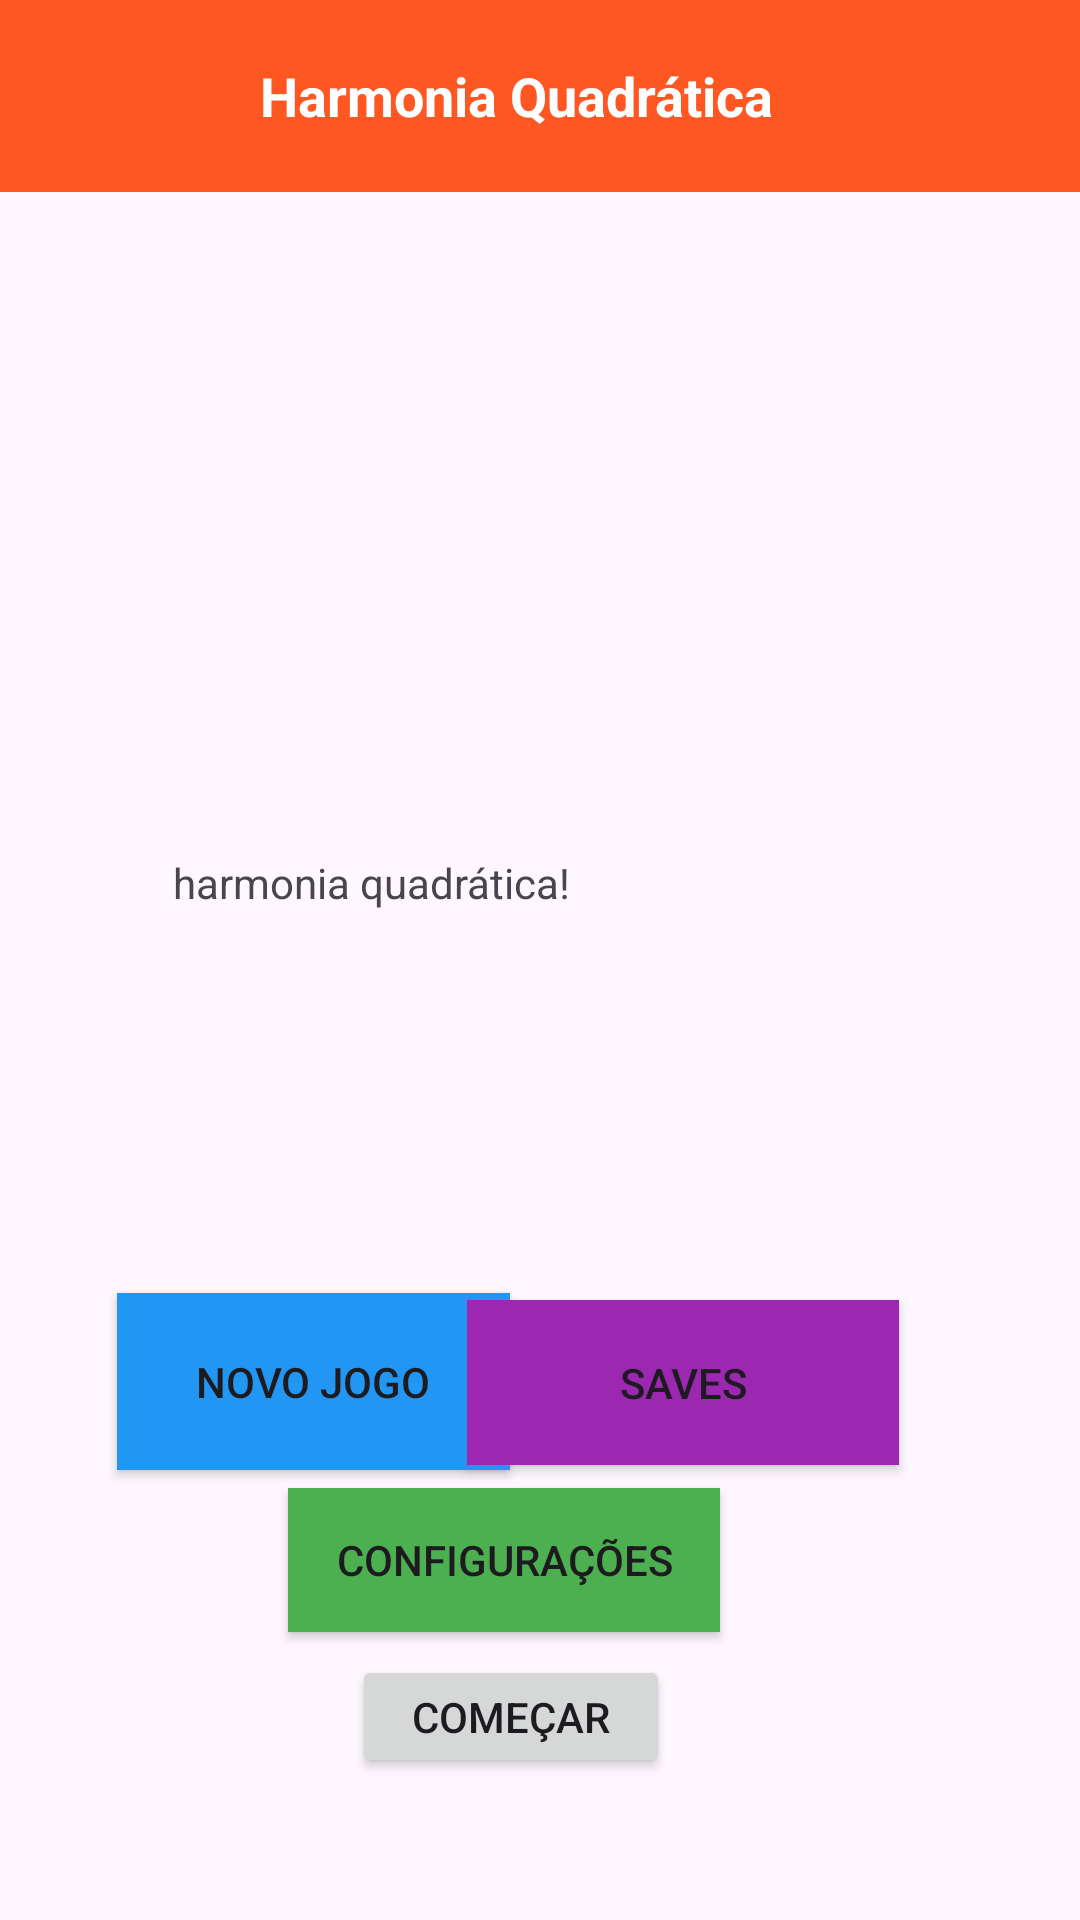

Android layout source for this screen:
<!-- AndroidManifest.xml: application theme Theme.MyProjectViews -->
<!-- res/layout/activity_tela1.xml -->
<?xml version="1.0" encoding="utf-8"?>
<androidx.constraintlayout.widget.ConstraintLayout xmlns:android="http://schemas.android.com/apk/res/android"
    xmlns:app="http://schemas.android.com/apk/res-auto"
    xmlns:tools="http://schemas.android.com/tools"
    android:layout_width="match_parent"
    android:layout_height="match_parent"
    tools:context=".Tela1Activity">

    <androidx.appcompat.widget.Toolbar
        android:id="@+id/toolbar"
        android:layout_width="0dp"
        android:layout_height="wrap_content"
        android:background="@color/colorQuadratic1"
        android:elevation="4dp"
        android:padding="16dp"
        app:layout_constraintEnd_toEndOf="parent"
        app:layout_constraintStart_toStartOf="parent"
        app:layout_constraintTop_toTopOf="parent">

        <RelativeLayout
            android:layout_width="match_parent"
            android:layout_height="wrap_content">

            <ImageButton
                android:id="@+id/btnPrev"
                android:layout_width="wrap_content"
                android:layout_height="wrap_content"
                android:layout_alignParentStart="true"
                android:background="?attr/selectableItemBackgroundBorderless"
                android:contentDescription="@string/previous"
                android:src="@drawable/ic_arrow_back"
                android:visibility="gone" />

            <TextView
                android:id="@+id/tvTitle"
                android:layout_width="wrap_content"
                android:layout_height="wrap_content"
                android:layout_centerInParent="true"
                android:gravity="center"
                android:text="Harmonia Quadrática"
                android:textColor="@android:color/white"
                android:textSize="18sp"
                android:textStyle="bold" />

            <ImageButton
                android:id="@+id/btnNext"
                android:layout_width="wrap_content"
                android:layout_height="wrap_content"
                android:layout_alignParentEnd="true"
                android:background="?attr/selectableItemBackgroundBorderless"
                android:contentDescription="@string/next"
                android:src="@drawable/ic_arrow_forward" />
        </RelativeLayout>
    </androidx.appcompat.widget.Toolbar>

    <TextView
        android:id="@+id/textView"
        android:layout_width="245dp"
        android:layout_height="135dp"
        android:text="harmonia quadrática!"
        app:layout_constraintBottom_toBottomOf="parent"
        app:layout_constraintEnd_toEndOf="parent"
        app:layout_constraintStart_toStartOf="parent"
        app:layout_constraintTop_toBottomOf="@id/toolbar" />


    <Button
        android:id="@+id/button4"
        android:layout_width="106dp"
        android:layout_height="41dp"
        android:text="Começar"
        app:layout_constraintBottom_toBottomOf="parent"
        app:layout_constraintEnd_toEndOf="parent"
        app:layout_constraintHorizontal_bias="0.462"
        app:layout_constraintStart_toStartOf="parent"
        app:layout_constraintTop_toTopOf="parent"
        app:layout_constraintVertical_bias="0.921" />

    <Button
        android:id="@+id/button5"
        android:layout_width="144dp"
        android:layout_height="48dp"
        android:background="@color/colorQuadratic2"
        android:text="Configurações"
        app:layout_constraintBottom_toBottomOf="parent"
        app:layout_constraintEnd_toEndOf="parent"
        app:layout_constraintHorizontal_bias="0.445"
        app:layout_constraintStart_toStartOf="parent"
        app:layout_constraintTop_toTopOf="@+id/toolbar"
        app:layout_constraintVertical_bias="0.838" />

    <Button
        android:id="@+id/button6"
        android:layout_width="131dp"
        android:layout_height="59dp"
        android:background="@color/colorQuadratic3"
        android:text="Novo Jogo"
        app:layout_constraintBottom_toBottomOf="parent"
        app:layout_constraintEnd_toEndOf="parent"
        app:layout_constraintHorizontal_bias="0.171"
        app:layout_constraintStart_toStartOf="parent"
        app:layout_constraintTop_toTopOf="@+id/toolbar"
        app:layout_constraintVertical_bias="0.742" />

    <Button
        android:id="@+id/button7"
        android:layout_width="144dp"
        android:layout_height="55dp"
        android:background="@color/colorQuadratic4"
        android:text="Saves"
        app:layout_constraintBottom_toBottomOf="parent"
        app:layout_constraintEnd_toEndOf="parent"
        app:layout_constraintHorizontal_bias="0.72"
        app:layout_constraintStart_toStartOf="parent"
        app:layout_constraintTop_toTopOf="parent"
        app:layout_constraintVertical_bias="0.741" />

</androidx.constraintlayout.widget.ConstraintLayout>
<!-- resources referenced by this layout -->
<resources>
  <color name="colorQuadratic1">#FF5722</color>
  <color name="colorQuadratic2">#4CAF50</color>
  <color name="colorQuadratic3">#2196F3</color>
  <color name="colorQuadratic4">#9C27B0</color>
  <!-- drawable ic_arrow_back (drawable) -->
  <vector xmlns:android="http://schemas.android.com/apk/res/android"
      android:width="24dp"
      android:height="24dp"
      android:viewportWidth="24"
      android:viewportHeight="24">
    <path
        android:pathData="M16,7L3.8,7L9.4,1.4L8,0L0,8L8,16L9.4,14.6L3.8,9L16,9L16,7L16,7Z"
        android:strokeWidth="1"
        android:fillColor="#000000"
        android:fillType="evenOdd"
        android:strokeColor="#00000000"/>
  </vector>
  <string name="next">Next</string>
  <string name="previous">Previous</string>
  <style name="Theme.MyProjectViews" parent="Base.Theme.MyProjectViews" />
  <style name="Base.Theme.MyProjectViews" parent="Theme.Material3.DayNight.NoActionBar">
          
          
      </style>
</resources>
